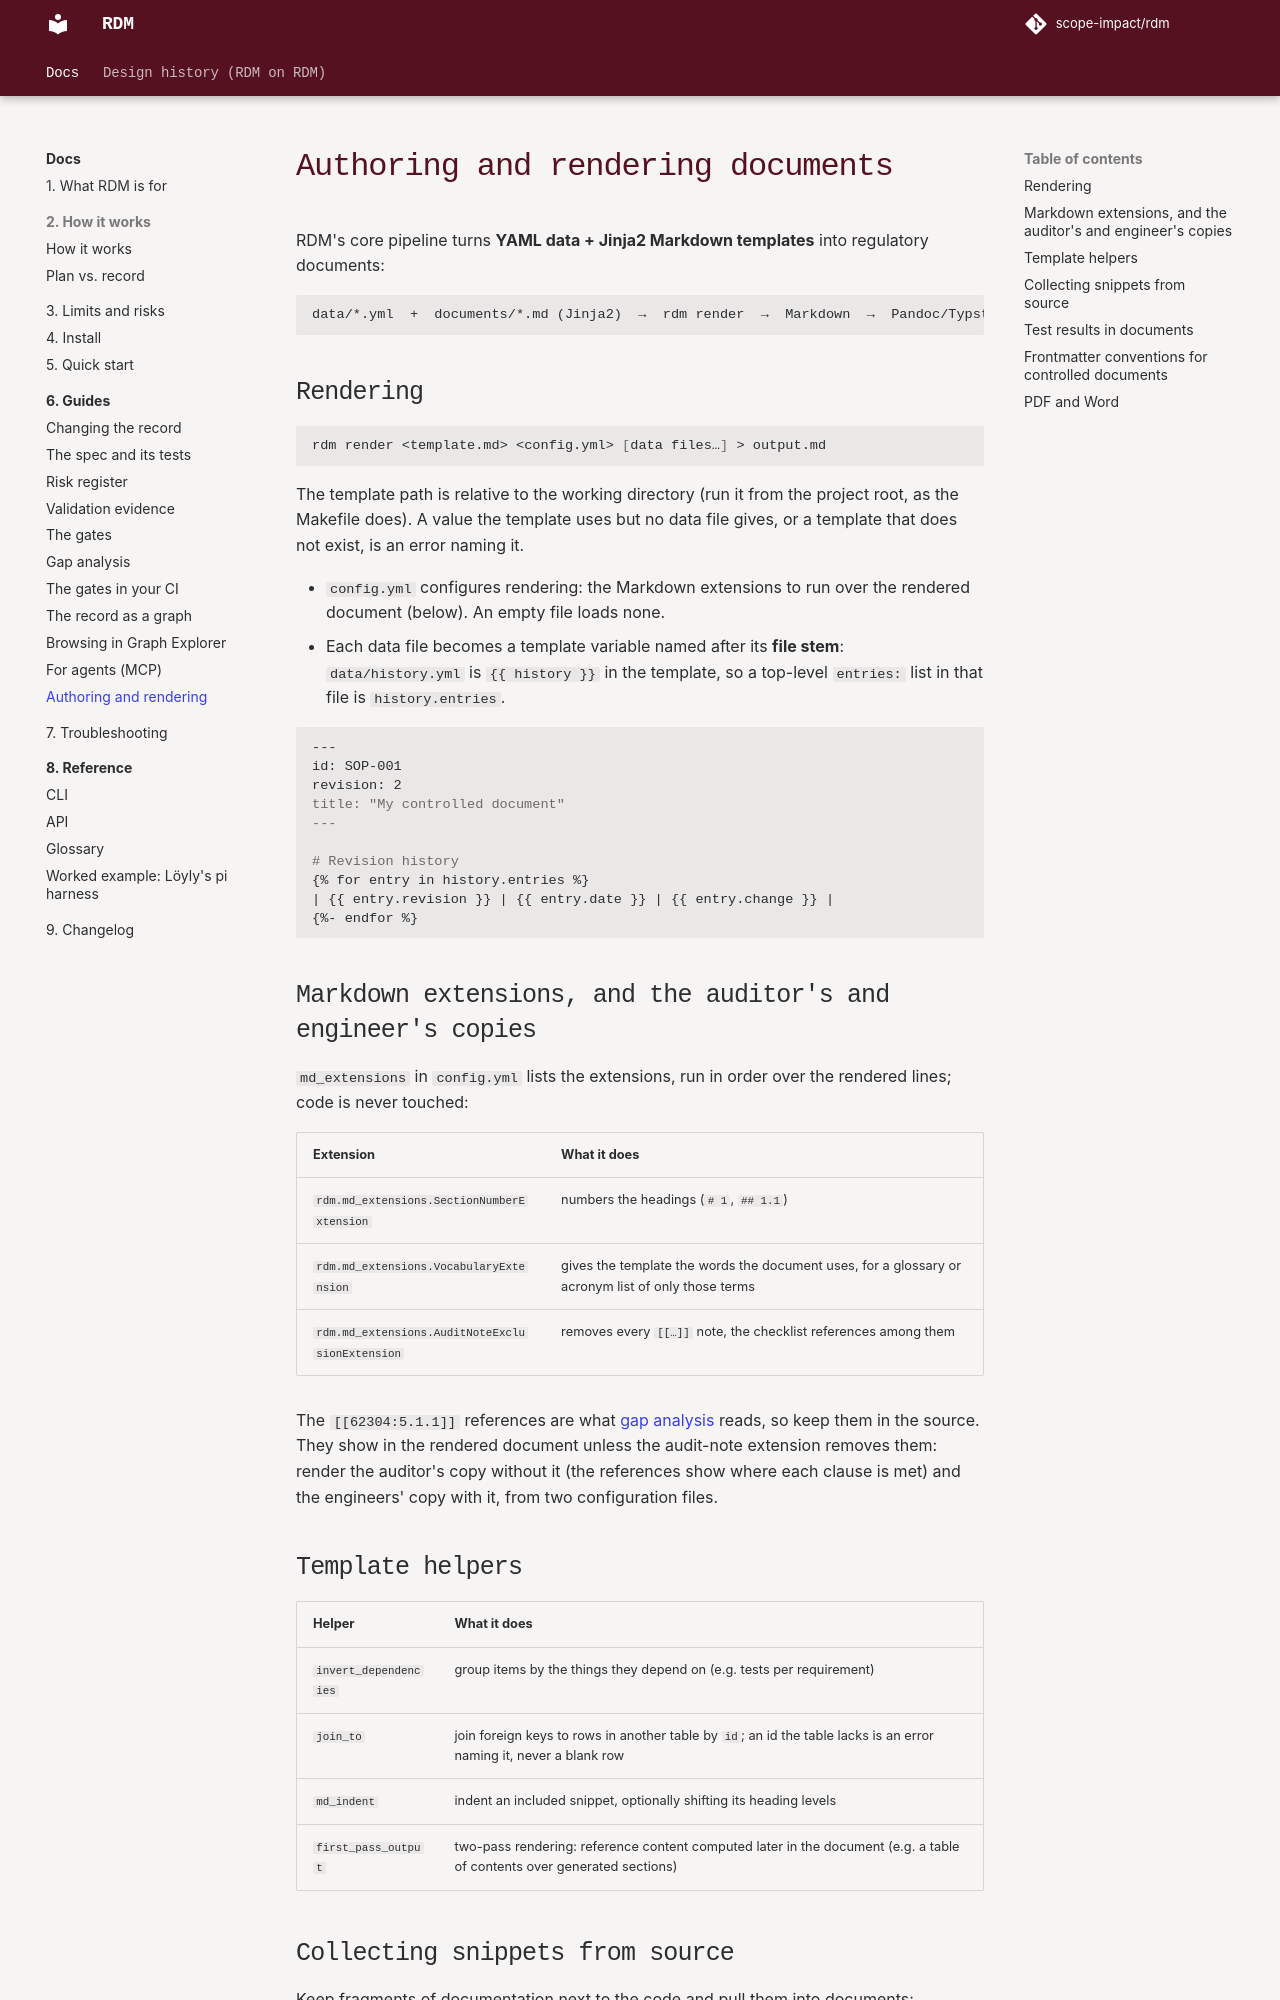

repository: scope-impact/rdm · page: dev/use/documents/index.html · generator: mkdocs

# Authoring and rendering documents

RDM's core pipeline turns **YAML data + Jinja2 Markdown templates** into
regulatory documents:

```
data/*.yml  +  documents/*.md (Jinja2)  →  rdm render  →  Markdown  →  Pandoc/Typst → PDF/DOCX
```

## Rendering

```bash
rdm render <template.md> <config.yml> [data files…] > output.md
```

The template path is relative to the working directory (run it from the
project root, as the Makefile does). A value the template uses but no data
file gives, or a template that does not exist, is an error naming it.

- `config.yml` configures rendering: the Markdown extensions to run over
  the rendered document (below). An empty file loads none.
- Each data file becomes a template variable named after its **file stem**:
  `data/history.yml` is `{{ history }}` in the template, so a top-level
  `entries:` list in that file is `history.entries`.

```markdown
---
id: SOP-001
revision: 2
title: "My controlled document"
---

# Revision history
{% for entry in history.entries %}
| {{ entry.revision }} | {{ entry.date }} | {{ entry.change }} |
{%- endfor %}
```

## Markdown extensions, and the auditor's and engineer's copies

`md_extensions` in `config.yml` lists the extensions, run in order over the
rendered lines; code is never touched:

| Extension | What it does |
|---|---|
| `rdm.md_extensions.SectionNumberExtension` | numbers the headings (`# 1`, `## 1.1`) |
| `rdm.md_extensions.VocabularyExtension` | gives the template the words the document uses, for a glossary or acronym list of only those terms |
| `rdm.md_extensions.AuditNoteExclusionExtension` | removes every `[[…]]` note, the checklist references among them |

The `[[62304:5.1.1]]` references are what [gap analysis](gap-analysis.md)
reads, so keep them in the source. They show in the rendered document unless
the audit-note extension removes them: render the auditor's copy without it
(the references show where each clause is met) and the engineers' copy with
it, from two configuration files.
